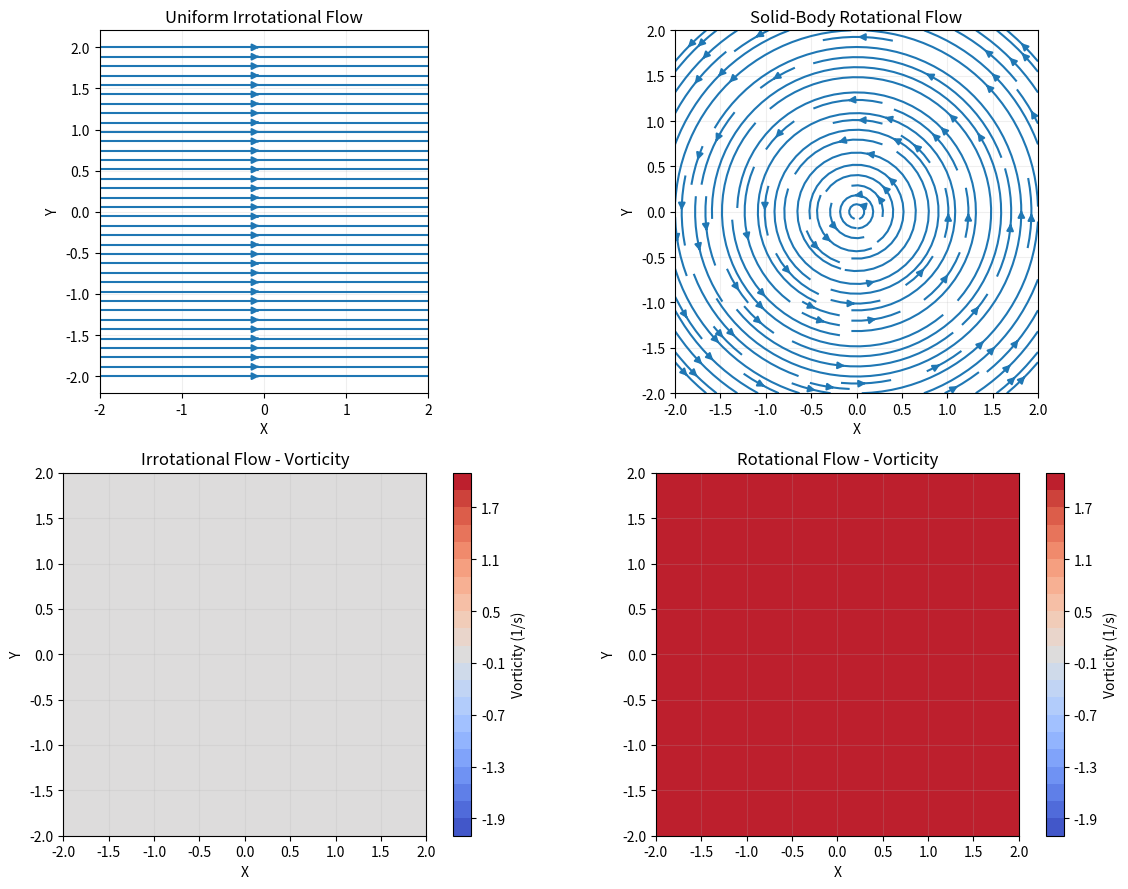

Source code (Python):

import numpy as np
import matplotlib.pyplot as plt
from pathlib import Path

# Computational grid
x = np.linspace(-2, 2, 40)
y = np.linspace(-2, 2, 40)
X, Y = np.meshgrid(x, y)

# Flow parameters
U = 2.0
Omega = 1.0

# Uniform irrotational flow
u1 = U * np.ones_like(X)
v1 = np.zeros_like(Y)

# Solid-body rotational flow
u2 = -Omega * Y
v2 = Omega * X

# Vorticity calculation
def calculate_vorticity(u, v):
    dv_dy, dv_dx = np.gradient(v, y, x)
    du_dy, du_dx = np.gradient(u, y, x)
    return dv_dx - du_dy

w1 = calculate_vorticity(u1, v1)
w2 = calculate_vorticity(u2, v2)

# Remove negligible numerical noise for display
w1_plot = np.where(np.abs(w1) < 1e-10, 0, w1)
w2_plot = np.where(np.abs(w2 - 2*Omega) < 1e-10, 2*Omega, w2)

# Create four visualizations
fig, axes = plt.subplots(2, 2, figsize=(12, 9))

# Uniform flow streamlines
axes[0, 0].streamplot(X, Y, u1, v1, density=1.2)
axes[0, 0].set_title("Uniform Irrotational Flow")

# Rotational flow streamlines
axes[0, 1].streamplot(X, Y, u2, v2, density=1.2)
axes[0, 1].set_title("Solid-Body Rotational Flow")

# Common vorticity scale
levels = np.linspace(-2.1, 2.1, 22)

# Irrotational vorticity
c1 = axes[1, 0].contourf(
    X, Y, w1_plot, levels=levels, cmap="coolwarm"
)
axes[1, 0].set_title("Irrotational Flow - Vorticity")
fig.colorbar(c1, ax=axes[1, 0], label="Vorticity (1/s)")

# Rotational vorticity
c2 = axes[1, 1].contourf(
    X, Y, w2_plot, levels=levels, cmap="coolwarm"
)
axes[1, 1].set_title("Rotational Flow - Vorticity")
fig.colorbar(c2, ax=axes[1, 1], label="Vorticity (1/s)")

for ax in axes.flat:
    ax.set_aspect("equal")
    ax.set_xlabel("X")
    ax.set_ylabel("Y")
    ax.grid(alpha=0.2)

plt.tight_layout()

# Save graph
Path("outputs").mkdir(exist_ok=True)
plt.savefig("outputs/flow_comparison.png", dpi=300)

print("IRROTATIONAL FLOW: Vorticity =", np.mean(w1))
print("ROTATIONAL FLOW: Vorticity =", np.mean(w2))
print("Simulation completed successfully!")

plt.show()
